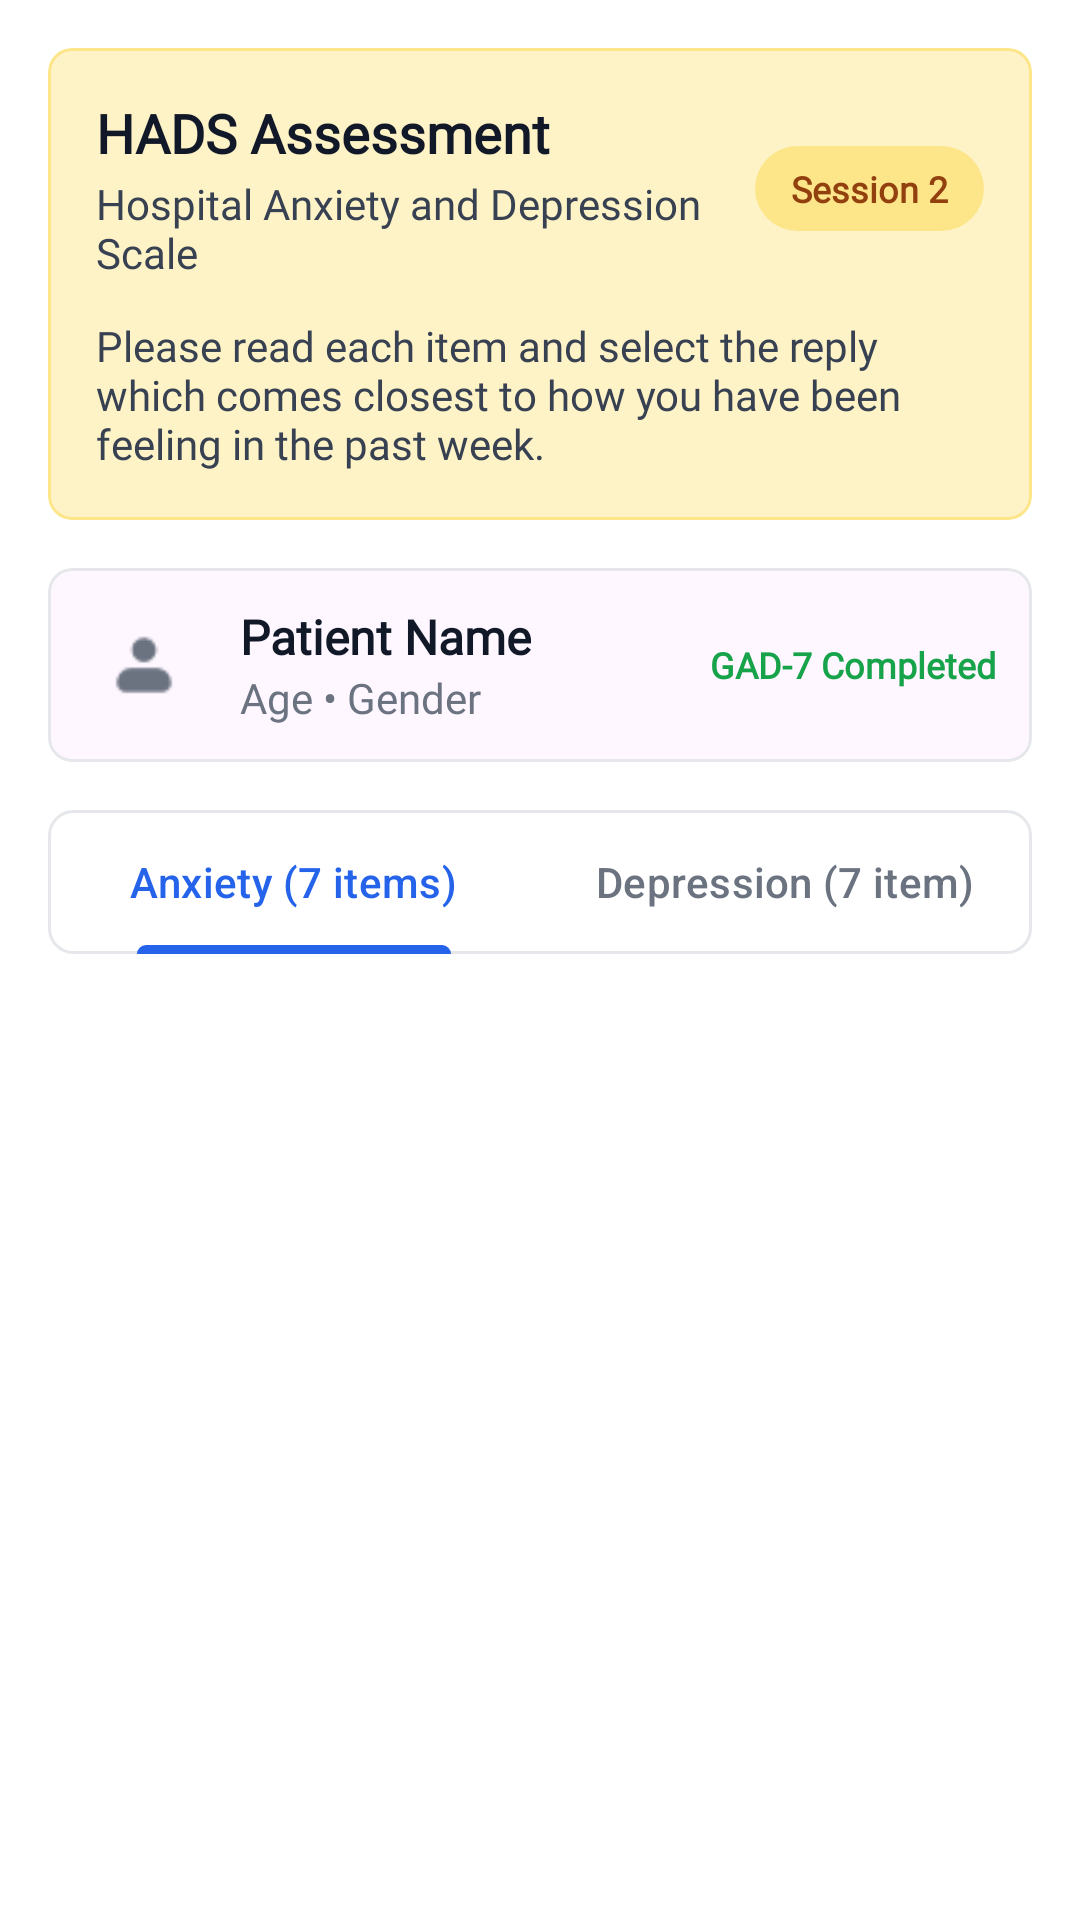

Android layout source for this screen:
<!-- AndroidManifest.xml: application theme Theme.BAIApp -->
<!-- res/layout/activity_hads.xml -->
<?xml version="1.0" encoding="utf-8"?>
<androidx.constraintlayout.widget.ConstraintLayout
    xmlns:android="http://schemas.android.com/apk/res/android"
    xmlns:app="http://schemas.android.com/apk/res-auto"
    xmlns:tools="http://schemas.android.com/tools"
    android:id="@+id/main"
    android:layout_width="match_parent"
    android:layout_height="match_parent"
    android:background="@color/white"
    tools:context=".ui.hads.HadsActivity">

    <ScrollView
        android:layout_width="match_parent"
        android:layout_height="match_parent"
        android:fillViewport="true">

        <LinearLayout
            android:layout_width="match_parent"
            android:layout_height="wrap_content"
            android:orientation="vertical"
            android:padding="16dp">

            
            <com.google.android.material.card.MaterialCardView
                android:layout_width="match_parent"
                android:layout_height="wrap_content"
                android:layout_marginBottom="16dp"
                app:cardCornerRadius="8dp"
                app:cardElevation="0dp"
                app:cardBackgroundColor="#FEF3C7"
                app:strokeWidth="1dp"
                app:strokeColor="#FDE68A">

                <LinearLayout
                    android:layout_width="match_parent"
                    android:layout_height="wrap_content"
                    android:orientation="vertical"
                    android:padding="16dp">

                    <LinearLayout
                        android:layout_width="match_parent"
                        android:layout_height="wrap_content"
                        android:orientation="horizontal"
                        android:gravity="center_vertical"
                        tools:ignore="UselessParent">

                        <LinearLayout
                            android:layout_width="0dp"
                            android:layout_height="wrap_content"
                            android:layout_weight="1"
                            android:orientation="vertical">

                            <TextView
                                android:layout_width="wrap_content"
                                android:layout_height="wrap_content"
                                android:fontFamily="@font/poppins_family"
                                android:text="HADS Assessment"
                                android:textSize="18sp"
                                android:textStyle="bold"
                                android:textColor="#111827"/>

                            <TextView
                                android:layout_width="wrap_content"
                                android:layout_height="wrap_content"
                                android:fontFamily="@font/poppins_family"
                                android:text="Hospital Anxiety and Depression Scale"
                                android:textSize="14sp"
                                android:textColor="#374151"
                                android:layout_marginTop="2dp"/>
                        </LinearLayout>

                        <TextView
                            android:layout_width="wrap_content"
                            android:layout_height="wrap_content"
                            android:fontFamily="@font/poppins_family"
                            android:text="Session 2"
                            android:textSize="12sp"
                            android:textStyle="bold"
                            android:textColor="#92400E"
                            android:background="@drawable/session_badge_bg_yellow"
                            android:paddingStart="12dp"
                            android:paddingEnd="12dp"
                            android:paddingTop="6dp"
                            android:paddingBottom="6dp"/>
                    </LinearLayout>

                    <TextView
                        android:layout_width="wrap_content"
                        android:layout_height="wrap_content"
                        android:fontFamily="@font/poppins_family"
                        android:text="@string/coution"
                        android:textSize="14sp"
                        android:textColor="#374151"
                        android:layout_marginTop="12dp"/>
                </LinearLayout>
            </com.google.android.material.card.MaterialCardView>

            
            <com.google.android.material.card.MaterialCardView
                android:layout_width="match_parent"
                android:layout_height="wrap_content"
                android:layout_marginBottom="16dp"
                app:cardCornerRadius="8dp"
                app:cardElevation="0dp"
                app:strokeWidth="1dp"
                app:strokeColor="#E5E7EB">

                <LinearLayout
                    android:layout_width="match_parent"
                    android:layout_height="wrap_content"
                    android:orientation="horizontal"
                    android:padding="12dp"
                    android:gravity="center_vertical">

                    <ImageView
                        android:layout_width="40dp"
                        android:layout_height="40dp"
                        android:contentDescription="@string/todo"
                        android:src="@drawable/profile"
                        app:tint="#6B7280"
                        android:padding="8dp"/>

                    <LinearLayout
                        android:layout_width="0dp"
                        android:layout_height="wrap_content"
                        android:layout_weight="1"
                        android:orientation="vertical"
                        android:layout_marginStart="12dp">

                        <TextView
                            android:id="@+id/patient_name"
                            android:layout_width="wrap_content"
                            android:layout_height="wrap_content"
                            android:fontFamily="@font/poppins_family"
                            android:text="Patient Name"
                            android:textSize="16sp"
                            android:textStyle="bold"
                            android:textColor="#111827"/>

                        <TextView
                            android:id="@+id/patient_details"
                            android:layout_width="wrap_content"
                            android:layout_height="wrap_content"
                            android:fontFamily="@font/poppins_family"
                            android:text="Age • Gender"
                            android:textSize="14sp"
                            android:textColor="#6B7280"/>
                    </LinearLayout>

                    <TextView
                        android:layout_width="wrap_content"
                        android:layout_height="wrap_content"
                        android:fontFamily="@font/poppins_family"
                        android:text="GAD-7 Completed"
                        android:textSize="12sp"
                        android:textColor="#16A34A"
                        android:textStyle="bold"/>
                </LinearLayout>
            </com.google.android.material.card.MaterialCardView>

            
            <com.google.android.material.tabs.TabLayout
                android:id="@+id/hads_tabs"
                android:layout_width="match_parent"
                android:layout_height="wrap_content"
                android:layout_marginBottom="16dp"
                android:background="@drawable/tab_bg"
                app:tabMode="fixed"
                app:tabGravity="fill"
                app:tabIndicatorColor="#2563EB"
                app:tabSelectedTextColor="#2563EB"
                app:tabTextColor="#6B7280"
                app:tabIndicatorHeight="3dp">

                <com.google.android.material.tabs.TabItem
                    android:layout_width="wrap_content"
                    android:layout_height="wrap_content"
                    android:text="@string/anxiety_7_items"/>

                <com.google.android.material.tabs.TabItem
                    android:layout_width="wrap_content"
                    android:layout_height="wrap_content"
                    android:text="@string/depression_7_item"/>
            </com.google.android.material.tabs.TabLayout>

            
            <androidx.recyclerview.widget.RecyclerView
                android:id="@+id/hads_questions_recycler"
                android:layout_width="match_parent"
                android:layout_height="wrap_content"
                android:nestedScrollingEnabled="false"/>
        </LinearLayout>
    </ScrollView>
</androidx.constraintlayout.widget.ConstraintLayout>
<!-- resources referenced by this layout -->
<resources>
  <color name="white">#FFFFFFFF</color>
  <!-- drawable profile: png bitmap (drawable, 399 bytes) -->
  <!-- drawable session_badge_bg_yellow (drawable) -->
  <?xml version="1.0" encoding="utf-8"?>
  <shape xmlns:android="http://schemas.android.com/apk/res/android">
      <solid android:color="#FDE68A" />
      <corners android:radius="16dp" />
  </shape>
  <!-- drawable tab_bg (drawable) -->
  <?xml version="1.0" encoding="utf-8"?>
  <shape xmlns:android="http://schemas.android.com/apk/res/android">
      <solid android:color="@android:color/white" />
      <corners android:radius="8dp" />
      <stroke android:width="1dp" android:color="#E5E7EB" />
  </shape>
  <string name="anxiety_7_items">Anxiety (7 items)</string>
  <string name="coution">Please read each item and select the reply which comes closest to how you have been feeling in the past week.</string>
  <string name="depression_7_item">Depression (7 item)</string>
  <string name="todo">TODO</string>
  <style name="Theme.BAIApp" parent="Base.Theme.BAIApp" />
  <style name="Base.Theme.BAIApp" parent="Theme.Material3.DayNight.NoActionBar">
          
          
      </style>
</resources>
